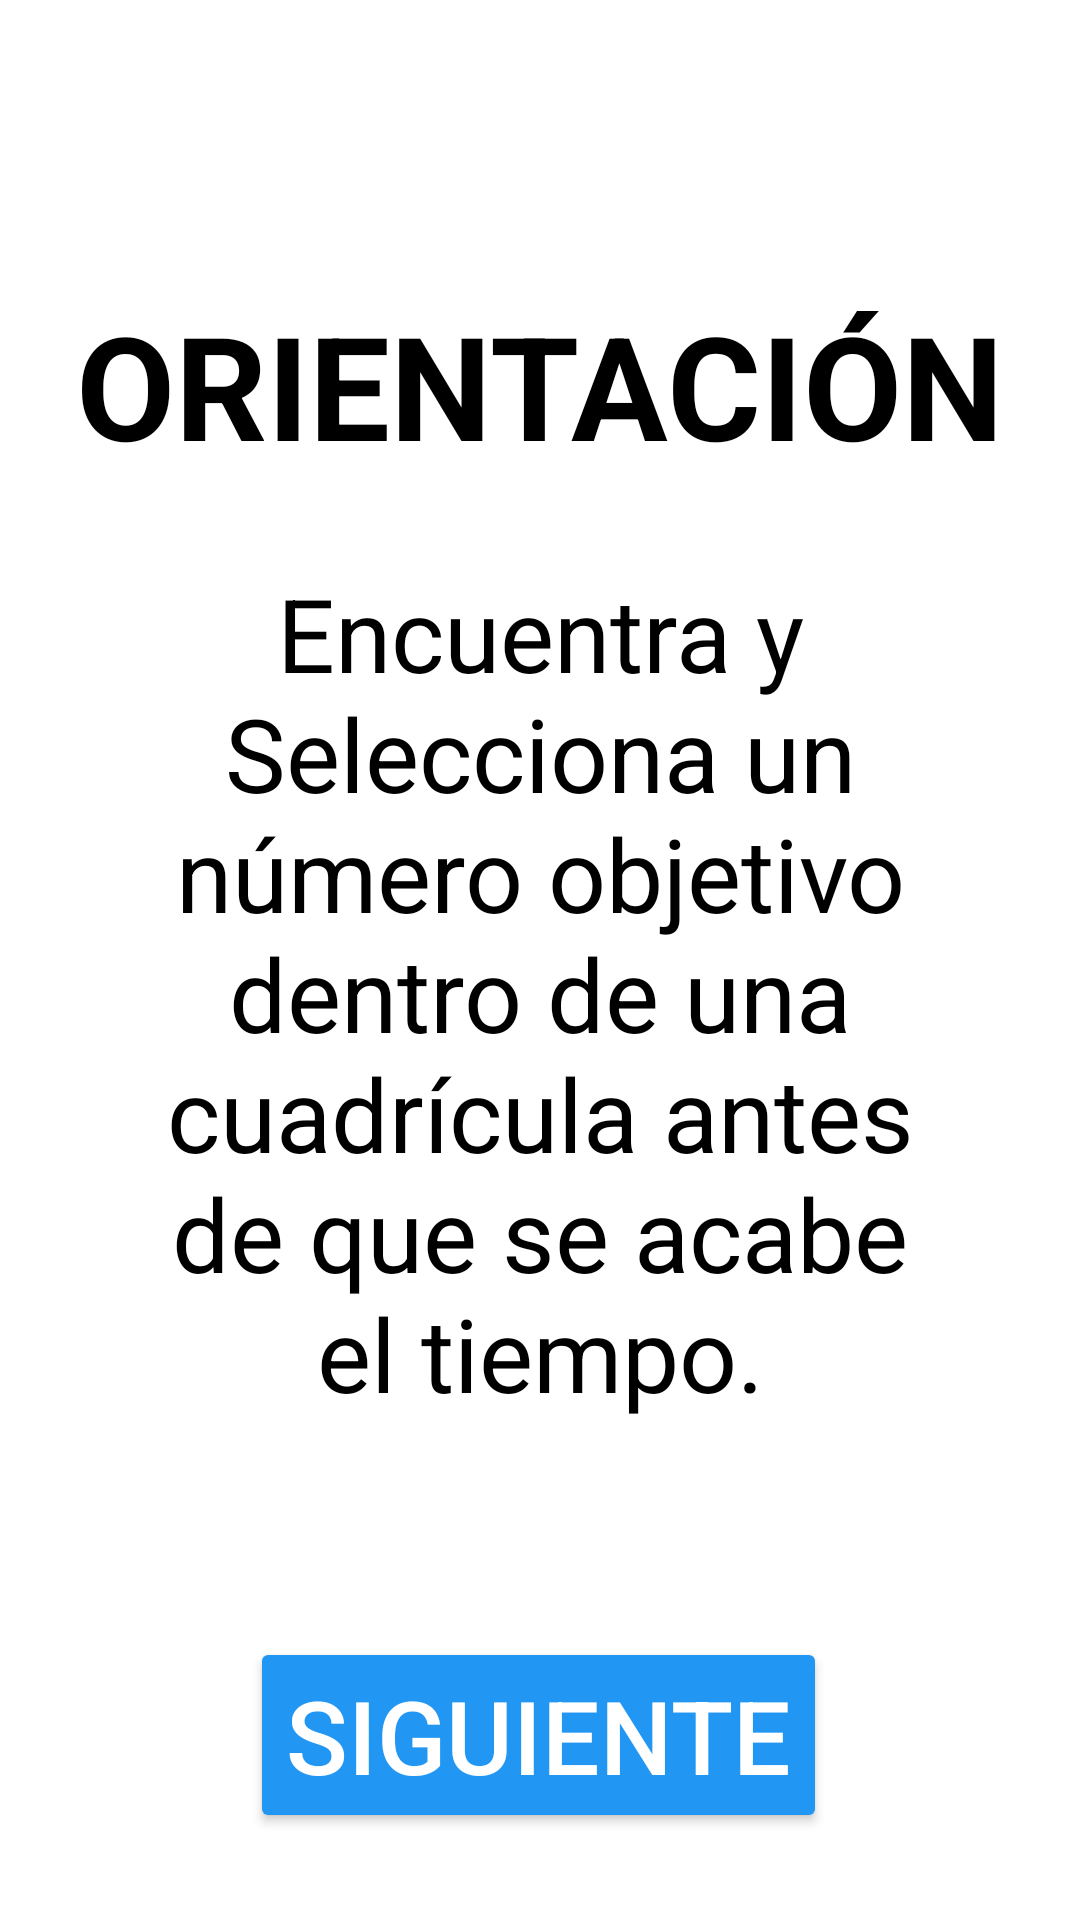

Layout XML and referenced resources for this Android screen:
<!-- AndroidManifest.xml: application theme Theme.GSTI -->
<!-- res/layout/orientacion_atencion.xml -->
<?xml version="1.0" encoding="utf-8"?>
<androidx.constraintlayout.widget.ConstraintLayout

    xmlns:android="http://schemas.android.com/apk/res/android"
    xmlns:app="http://schemas.android.com/apk/res-auto"
    xmlns:tools="http://schemas.android.com/tools"
    android:layout_width="match_parent"
    android:layout_height="match_parent"
    android:padding="16dp"
    android:background="@color/white"
    tools:context=".OrientacionActivity">

    

    

    

    <TextView
        android:id="@+id/titleTextView"
        android:layout_width="wrap_content"
        android:layout_height="wrap_content"
        android:layout_marginTop="80dp"
        android:text="@string/title_orientation"
        android:textColor="@color/black"
        android:textSize="48sp"
        android:textStyle="bold"
        app:layout_constraintEnd_toEndOf="parent"

        app:layout_constraintStart_toStartOf="parent"
        app:layout_constraintTop_toTopOf="parent"
        />

    <TextView
        android:id="@+id/descriptionTextView"
        android:layout_width="0dp"
        android:layout_height="wrap_content"
        android:layout_marginHorizontal="32dp"
        android:layout_marginTop="28dp"
        android:gravity="center"
        android:text="@string/juego_atencion"
        android:textColor="@color/black"
        android:textSize="34sp"
        app:layout_constraintEnd_toEndOf="parent"
        app:layout_constraintStart_toStartOf="parent"
        app:layout_constraintTop_toBottomOf="@id/titleTextView" />

    <Button
        android:id="@+id/nextButton"
        android:layout_width="wrap_content"
        android:layout_height="wrap_content"
        android:layout_marginTop="72dp"
        android:backgroundTint="@color/blue"
        android:text="@string/button_next"
        android:textAllCaps="true"
        android:textColor="@color/white"
        android:textSize="34sp"
        app:layout_constraintEnd_toEndOf="parent"
        app:layout_constraintHorizontal_bias="0.497"
        app:layout_constraintStart_toStartOf="parent"
        app:layout_constraintTop_toBottomOf="@id/descriptionTextView" />
</androidx.constraintlayout.widget.ConstraintLayout>
<!-- resources referenced by this layout -->
<resources>
  <color name="black">#FF000000</color>
  <color name="blue">#2196F3</color>
  <color name="white">#FFFFFFFF</color>
  <string name="button_next">Siguiente</string>
  <string name="juego_atencion">Encuentra y Selecciona un número objetivo dentro de una cuadrícula antes de que se acabe el tiempo.</string>
  <string name="title_orientation">ORIENTACIÓN</string>
  <style name="Theme.GSTI" parent="Base.Theme.GSTI" />
  <style name="Base.Theme.GSTI" parent="Theme.Material3.DayNight.NoActionBar">
          
          
      </style>
</resources>
